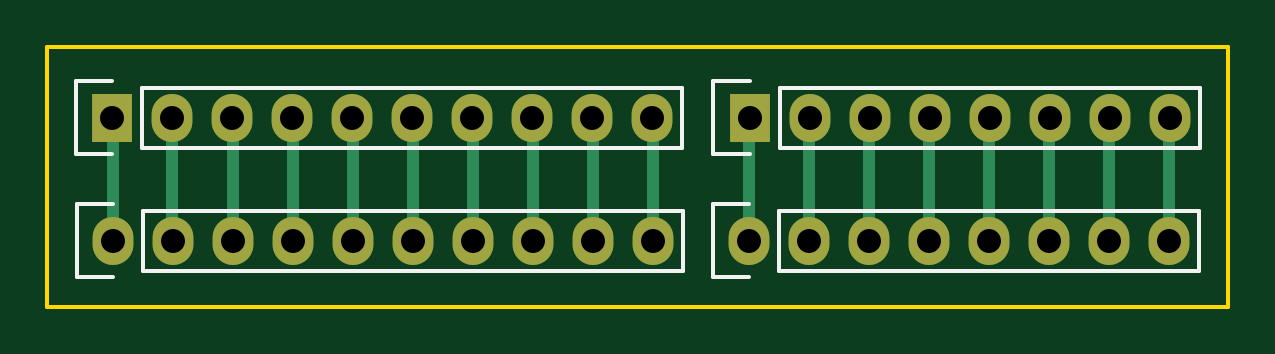
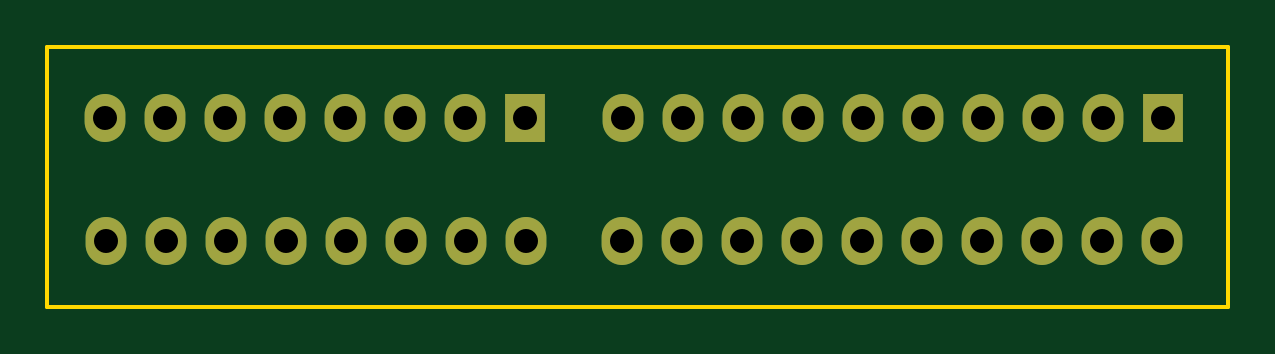
Circuit board: 8 layer files. Board 50.0 x 11.0 mm.
- bottom_copper: picohead.GBL (1287 bytes)
- bottom_silk: picohead.GBO (296 bytes)
- bottom_mask: picohead.GBS (1281 bytes)
- outline: picohead.GKO (570 bytes)
- top_copper: picohead.GTL (3111 bytes)
- top_silk: picohead.GTO (1720 bytes)
- top_mask: picohead.GTS (1281 bytes)
- drill: picohead.XLN (702 bytes)

=== bottom_copper: picohead.GBL ===
G04 #@! TF.FileFunction,Copper,L2,Bot,Signal*
%FSLAX46Y46*%
G04 Gerber Fmt 4.6, Leading zero omitted, Abs format (unit mm)*
G04 Created by KiCad (PCBNEW (2015-11-24 BZR 6329)-product) date Fri 27 Nov 2015 08:33:27 AM EST*
%MOMM*%
G01*
G04 APERTURE LIST*
%ADD10C,0.100000*%
%ADD11O,1.727200X2.032000*%
%ADD12R,1.727200X2.032000*%
G04 APERTURE END LIST*
D10*
D11*
X129794000Y-75565000D03*
X132334000Y-75565000D03*
X134874000Y-75565000D03*
X137414000Y-75565000D03*
X139954000Y-75565000D03*
X142494000Y-75565000D03*
X145034000Y-75565000D03*
X147574000Y-75565000D03*
X150114000Y-75565000D03*
X152654000Y-75565000D03*
X156718000Y-75565000D03*
X159258000Y-75565000D03*
X161798000Y-75565000D03*
X164338000Y-75565000D03*
X166878000Y-75565000D03*
X169418000Y-75565000D03*
X171958000Y-75565000D03*
X174498000Y-75565000D03*
D12*
X129748000Y-70365000D03*
D11*
X132288000Y-70365000D03*
X134828000Y-70365000D03*
X137368000Y-70365000D03*
X139908000Y-70365000D03*
X142448000Y-70365000D03*
X144988000Y-70365000D03*
X147528000Y-70365000D03*
X150068000Y-70365000D03*
X152608000Y-70365000D03*
D12*
X156748000Y-70365000D03*
D11*
X159288000Y-70365000D03*
X161828000Y-70365000D03*
X164368000Y-70365000D03*
X166908000Y-70365000D03*
X169448000Y-70365000D03*
X171988000Y-70365000D03*
X174528000Y-70365000D03*
M02*

=== bottom_silk: picohead.GBO ===
G04 #@! TF.FileFunction,Legend,Bot*
%FSLAX46Y46*%
G04 Gerber Fmt 4.6, Leading zero omitted, Abs format (unit mm)*
G04 Created by KiCad (PCBNEW (2015-11-24 BZR 6329)-product) date Fri 27 Nov 2015 08:33:27 AM EST*
%MOMM*%
G01*
G04 APERTURE LIST*
%ADD10C,0.100000*%
G04 APERTURE END LIST*
D10*
M02*

=== bottom_mask: picohead.GBS ===
G04 #@! TF.FileFunction,Soldermask,Bot*
%FSLAX46Y46*%
G04 Gerber Fmt 4.6, Leading zero omitted, Abs format (unit mm)*
G04 Created by KiCad (PCBNEW (2015-11-24 BZR 6329)-product) date Fri 27 Nov 2015 08:33:27 AM EST*
%MOMM*%
G01*
G04 APERTURE LIST*
%ADD10C,0.100000*%
%ADD11O,1.727200X2.032000*%
%ADD12R,1.727200X2.032000*%
G04 APERTURE END LIST*
D10*
D11*
X129794000Y-75565000D03*
X132334000Y-75565000D03*
X134874000Y-75565000D03*
X137414000Y-75565000D03*
X139954000Y-75565000D03*
X142494000Y-75565000D03*
X145034000Y-75565000D03*
X147574000Y-75565000D03*
X150114000Y-75565000D03*
X152654000Y-75565000D03*
X156718000Y-75565000D03*
X159258000Y-75565000D03*
X161798000Y-75565000D03*
X164338000Y-75565000D03*
X166878000Y-75565000D03*
X169418000Y-75565000D03*
X171958000Y-75565000D03*
X174498000Y-75565000D03*
D12*
X129748000Y-70365000D03*
D11*
X132288000Y-70365000D03*
X134828000Y-70365000D03*
X137368000Y-70365000D03*
X139908000Y-70365000D03*
X142448000Y-70365000D03*
X144988000Y-70365000D03*
X147528000Y-70365000D03*
X150068000Y-70365000D03*
X152608000Y-70365000D03*
D12*
X156748000Y-70365000D03*
D11*
X159288000Y-70365000D03*
X161828000Y-70365000D03*
X164368000Y-70365000D03*
X166908000Y-70365000D03*
X169448000Y-70365000D03*
X171988000Y-70365000D03*
X174528000Y-70365000D03*
M02*

=== outline: picohead.GKO ===
G04 #@! TF.FileFunction,Profile,NP*
%FSLAX46Y46*%
G04 Gerber Fmt 4.6, Leading zero omitted, Abs format (unit mm)*
G04 Created by KiCad (PCBNEW (2015-11-24 BZR 6329)-product) date Fri 27 Nov 2015 08:33:27 AM EST*
%MOMM*%
G01*
G04 APERTURE LIST*
%ADD10C,0.100000*%
%ADD11C,0.150000*%
G04 APERTURE END LIST*
D10*
D11*
X126998000Y-67365000D02*
X126998000Y-68365000D01*
X176998000Y-67365000D02*
X126998000Y-67365000D01*
X176998000Y-78365000D02*
X176998000Y-67365000D01*
X126998000Y-78365000D02*
X176998000Y-78365000D01*
X126998000Y-68365000D02*
X126998000Y-78365000D01*
M02*

=== top_copper: picohead.GTL ===
G04 #@! TF.FileFunction,Copper,L1,Top,Signal*
%FSLAX46Y46*%
G04 Gerber Fmt 4.6, Leading zero omitted, Abs format (unit mm)*
G04 Created by KiCad (PCBNEW (2015-11-24 BZR 6329)-product) date Fri 27 Nov 2015 08:33:27 AM EST*
%MOMM*%
G01*
G04 APERTURE LIST*
%ADD10C,0.100000*%
%ADD11O,1.727200X2.032000*%
%ADD12R,1.727200X2.032000*%
%ADD13C,0.500000*%
G04 APERTURE END LIST*
D10*
D11*
X129794000Y-75565000D03*
X132334000Y-75565000D03*
X134874000Y-75565000D03*
X137414000Y-75565000D03*
X139954000Y-75565000D03*
X142494000Y-75565000D03*
X145034000Y-75565000D03*
X147574000Y-75565000D03*
X150114000Y-75565000D03*
X152654000Y-75565000D03*
X156718000Y-75565000D03*
X159258000Y-75565000D03*
X161798000Y-75565000D03*
X164338000Y-75565000D03*
X166878000Y-75565000D03*
X169418000Y-75565000D03*
X171958000Y-75565000D03*
X174498000Y-75565000D03*
D12*
X129748000Y-70365000D03*
D11*
X132288000Y-70365000D03*
X134828000Y-70365000D03*
X137368000Y-70365000D03*
X139908000Y-70365000D03*
X142448000Y-70365000D03*
X144988000Y-70365000D03*
X147528000Y-70365000D03*
X150068000Y-70365000D03*
X152608000Y-70365000D03*
D12*
X156748000Y-70365000D03*
D11*
X159288000Y-70365000D03*
X161828000Y-70365000D03*
X164368000Y-70365000D03*
X166908000Y-70365000D03*
X169448000Y-70365000D03*
X171988000Y-70365000D03*
X174528000Y-70365000D03*
D13*
X137414000Y-75565000D02*
X137414000Y-70411000D01*
X137414000Y-70411000D02*
X137368000Y-70365000D01*
X134874000Y-75565000D02*
X134874000Y-70411000D01*
X134874000Y-70411000D02*
X134828000Y-70365000D01*
X132288000Y-70365000D02*
X132288000Y-75519000D01*
X132288000Y-75519000D02*
X132334000Y-75565000D01*
X129794000Y-75565000D02*
X129794000Y-70411000D01*
X129794000Y-70411000D02*
X129748000Y-70365000D01*
X150114000Y-75565000D02*
X150114000Y-70411000D01*
X150114000Y-70411000D02*
X150068000Y-70365000D01*
X152654000Y-75565000D02*
X152654000Y-70411000D01*
X152654000Y-70411000D02*
X152608000Y-70365000D01*
X156718000Y-75565000D02*
X156718000Y-70395000D01*
X156718000Y-70395000D02*
X156748000Y-70365000D01*
X159258000Y-75565000D02*
X159258000Y-70395000D01*
X159258000Y-70395000D02*
X159288000Y-70365000D01*
X161798000Y-75565000D02*
X161798000Y-70395000D01*
X161798000Y-70395000D02*
X161828000Y-70365000D01*
X164338000Y-75565000D02*
X164338000Y-70395000D01*
X164338000Y-70395000D02*
X164368000Y-70365000D01*
X166878000Y-75565000D02*
X166878000Y-70395000D01*
X166878000Y-70395000D02*
X166908000Y-70365000D01*
X169418000Y-75565000D02*
X169418000Y-70395000D01*
X169418000Y-70395000D02*
X169448000Y-70365000D01*
X171958000Y-75565000D02*
X171958000Y-70395000D01*
X171958000Y-70395000D02*
X171988000Y-70365000D01*
X174498000Y-75565000D02*
X174498000Y-70395000D01*
X174498000Y-70395000D02*
X174528000Y-70365000D01*
X139954000Y-75565000D02*
X139954000Y-70411000D01*
X139954000Y-70411000D02*
X139908000Y-70365000D01*
X147574000Y-75565000D02*
X147574000Y-70411000D01*
X147574000Y-70411000D02*
X147528000Y-70365000D01*
X142494000Y-75565000D02*
X142494000Y-70411000D01*
X142494000Y-70411000D02*
X142448000Y-70365000D01*
X145034000Y-75565000D02*
X145034000Y-70411000D01*
X145034000Y-70411000D02*
X144988000Y-70365000D01*
M02*

=== top_silk: picohead.GTO ===
G04 #@! TF.FileFunction,Legend,Top*
%FSLAX46Y46*%
G04 Gerber Fmt 4.6, Leading zero omitted, Abs format (unit mm)*
G04 Created by KiCad (PCBNEW (2015-11-24 BZR 6329)-product) date Fri 27 Nov 2015 08:33:27 AM EST*
%MOMM*%
G01*
G04 APERTURE LIST*
%ADD10C,0.100000*%
%ADD11C,0.150000*%
G04 APERTURE END LIST*
D10*
D11*
X131064000Y-76835000D02*
X153924000Y-76835000D01*
X153924000Y-76835000D02*
X153924000Y-74295000D01*
X153924000Y-74295000D02*
X131064000Y-74295000D01*
X128244000Y-77115000D02*
X129794000Y-77115000D01*
X131064000Y-76835000D02*
X131064000Y-74295000D01*
X129794000Y-74015000D02*
X128244000Y-74015000D01*
X128244000Y-74015000D02*
X128244000Y-77115000D01*
X157988000Y-76835000D02*
X175768000Y-76835000D01*
X175768000Y-76835000D02*
X175768000Y-74295000D01*
X175768000Y-74295000D02*
X157988000Y-74295000D01*
X155168000Y-77115000D02*
X156718000Y-77115000D01*
X157988000Y-76835000D02*
X157988000Y-74295000D01*
X156718000Y-74015000D02*
X155168000Y-74015000D01*
X155168000Y-74015000D02*
X155168000Y-77115000D01*
X131018000Y-71635000D02*
X153878000Y-71635000D01*
X153878000Y-71635000D02*
X153878000Y-69095000D01*
X153878000Y-69095000D02*
X131018000Y-69095000D01*
X128198000Y-71915000D02*
X129748000Y-71915000D01*
X131018000Y-71635000D02*
X131018000Y-69095000D01*
X129748000Y-68815000D02*
X128198000Y-68815000D01*
X128198000Y-68815000D02*
X128198000Y-71915000D01*
X158018000Y-71635000D02*
X175798000Y-71635000D01*
X175798000Y-71635000D02*
X175798000Y-69095000D01*
X175798000Y-69095000D02*
X158018000Y-69095000D01*
X155198000Y-71915000D02*
X156748000Y-71915000D01*
X158018000Y-71635000D02*
X158018000Y-69095000D01*
X156748000Y-68815000D02*
X155198000Y-68815000D01*
X155198000Y-68815000D02*
X155198000Y-71915000D01*
M02*

=== top_mask: picohead.GTS ===
G04 #@! TF.FileFunction,Soldermask,Top*
%FSLAX46Y46*%
G04 Gerber Fmt 4.6, Leading zero omitted, Abs format (unit mm)*
G04 Created by KiCad (PCBNEW (2015-11-24 BZR 6329)-product) date Fri 27 Nov 2015 08:33:27 AM EST*
%MOMM*%
G01*
G04 APERTURE LIST*
%ADD10C,0.100000*%
%ADD11O,1.727200X2.032000*%
%ADD12R,1.727200X2.032000*%
G04 APERTURE END LIST*
D10*
D11*
X129794000Y-75565000D03*
X132334000Y-75565000D03*
X134874000Y-75565000D03*
X137414000Y-75565000D03*
X139954000Y-75565000D03*
X142494000Y-75565000D03*
X145034000Y-75565000D03*
X147574000Y-75565000D03*
X150114000Y-75565000D03*
X152654000Y-75565000D03*
X156718000Y-75565000D03*
X159258000Y-75565000D03*
X161798000Y-75565000D03*
X164338000Y-75565000D03*
X166878000Y-75565000D03*
X169418000Y-75565000D03*
X171958000Y-75565000D03*
X174498000Y-75565000D03*
D12*
X129748000Y-70365000D03*
D11*
X132288000Y-70365000D03*
X134828000Y-70365000D03*
X137368000Y-70365000D03*
X139908000Y-70365000D03*
X142448000Y-70365000D03*
X144988000Y-70365000D03*
X147528000Y-70365000D03*
X150068000Y-70365000D03*
X152608000Y-70365000D03*
D12*
X156748000Y-70365000D03*
D11*
X159288000Y-70365000D03*
X161828000Y-70365000D03*
X164368000Y-70365000D03*
X166908000Y-70365000D03*
X169448000Y-70365000D03*
X171988000Y-70365000D03*
X174528000Y-70365000D03*
M02*

=== drill: picohead.XLN ===
M48
;DRILL file {KiCad (2015-11-24 BZR 6329)-product} date Fri 27 Nov 2015 08:33:30 AM EST
;FORMAT={-:-/ absolute / inch / decimal}
FMAT,2
INCH,TZ
T1C0.040
%
G90
G05
M72
T1
X5.1082Y-2.7703
X5.11Y-2.975
X5.2082Y-2.7703
X5.21Y-2.975
X5.3082Y-2.7703
X5.31Y-2.975
X5.4082Y-2.7703
X5.41Y-2.975
X5.5082Y-2.7703
X5.51Y-2.975
X5.6082Y-2.7703
X5.61Y-2.975
X5.7082Y-2.7703
X5.71Y-2.975
X5.8082Y-2.7703
X5.81Y-2.975
X5.9082Y-2.7703
X5.91Y-2.975
X6.0082Y-2.7703
X6.01Y-2.975
X6.17Y-2.975
X6.1712Y-2.7703
X6.27Y-2.975
X6.2712Y-2.7703
X6.37Y-2.975
X6.3712Y-2.7703
X6.47Y-2.975
X6.4712Y-2.7703
X6.57Y-2.975
X6.5712Y-2.7703
X6.67Y-2.975
X6.6712Y-2.7703
X6.77Y-2.975
X6.7712Y-2.7703
X6.87Y-2.975
X6.8712Y-2.7703
T0
M30

